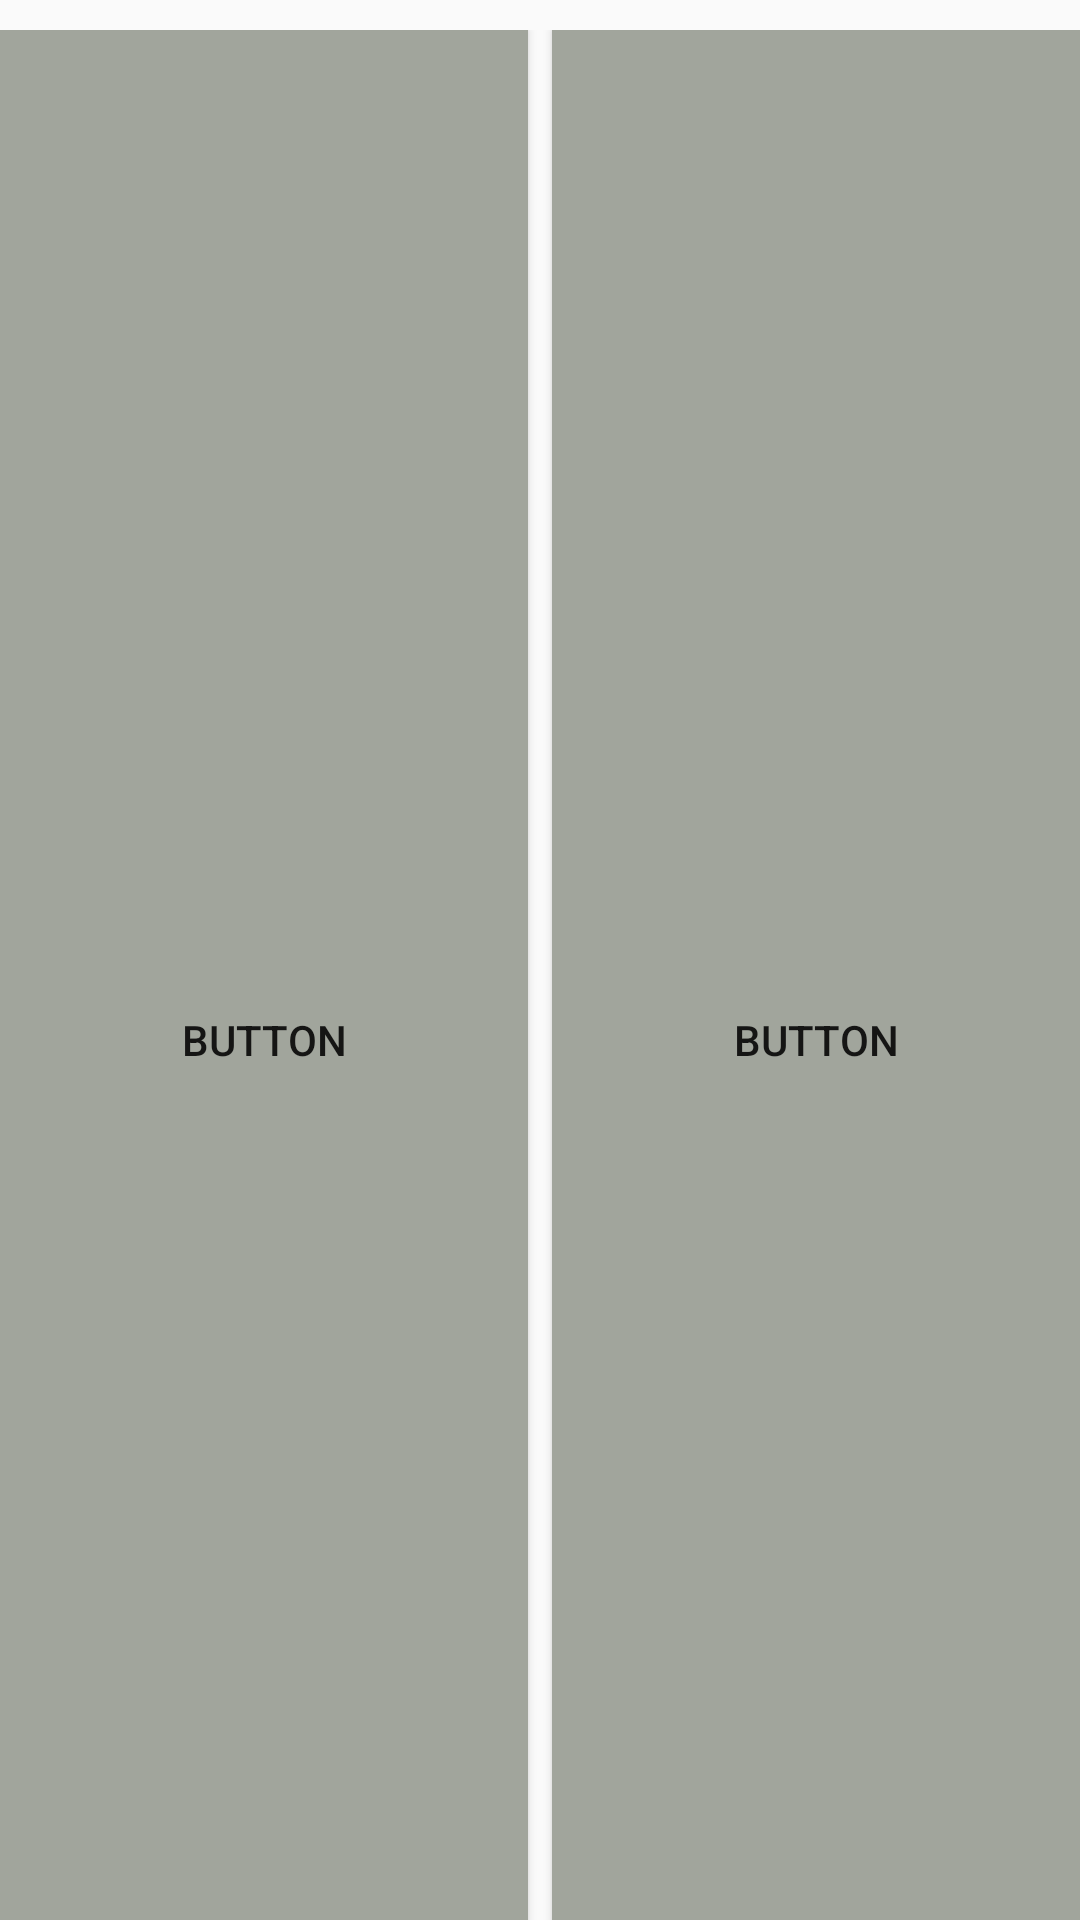

Produce the Android XML layout that renders to this screen, including the resource entries it uses.
<!-- AndroidManifest.xml: application theme AppTheme -->
<!-- res/layout/activity_main.xml -->
<?xml version="1.0" encoding="utf-8"?>
<androidx.constraintlayout.widget.ConstraintLayout xmlns:android="http://schemas.android.com/apk/res/android"
    xmlns:app="http://schemas.android.com/apk/res-auto"
    xmlns:tools="http://schemas.android.com/tools"
    android:layout_width="match_parent"
    android:layout_height="match_parent"
    android:layout_marginRight="4dp"
    tools:context=".MainActivity">


    <LinearLayout
        android:layout_width="match_parent"
        android:layout_height="673dp"
        android:layout_marginTop="10dp"
        android:orientation="horizontal"
        app:layout_constraintStart_toStartOf="parent"
        app:layout_constraintTop_toTopOf="parent">

        <Button
            android:id="@+id/button"
            android:layout_width="wrap_content"
            android:layout_height="match_parent"
            android:layout_marginRight="4dp"
            android:layout_weight="1"
            android:background="@color/colorNormal"
            android:text="Button" />

        <Button
            android:id="@+id/button2"
            android:layout_width="wrap_content"
            android:layout_height="match_parent"
            android:layout_marginLeft="4dp"
            android:layout_weight="1"
            android:background="@color/colorNormal"
            android:text="Button" />

    </LinearLayout>


</androidx.constraintlayout.widget.ConstraintLayout>
<!-- resources referenced by this layout -->
<resources>
  <color name="colorNormal">#A1A59C</color>
  <style name="AppTheme" parent="Theme.AppCompat.Light.DarkActionBar">
          
          <item name="colorPrimary">@color/colorPrimary</item>
          <item name="colorPrimaryDark">@color/colorPrimaryDark</item>
          <item name="colorAccent">@color/colorAccent</item>
  
      </style>
  <color name="colorPrimary">#6200EE</color>
  <color name="colorPrimaryDark">#3700B3</color>
  <color name="colorAccent">#03DAC5</color>
</resources>
